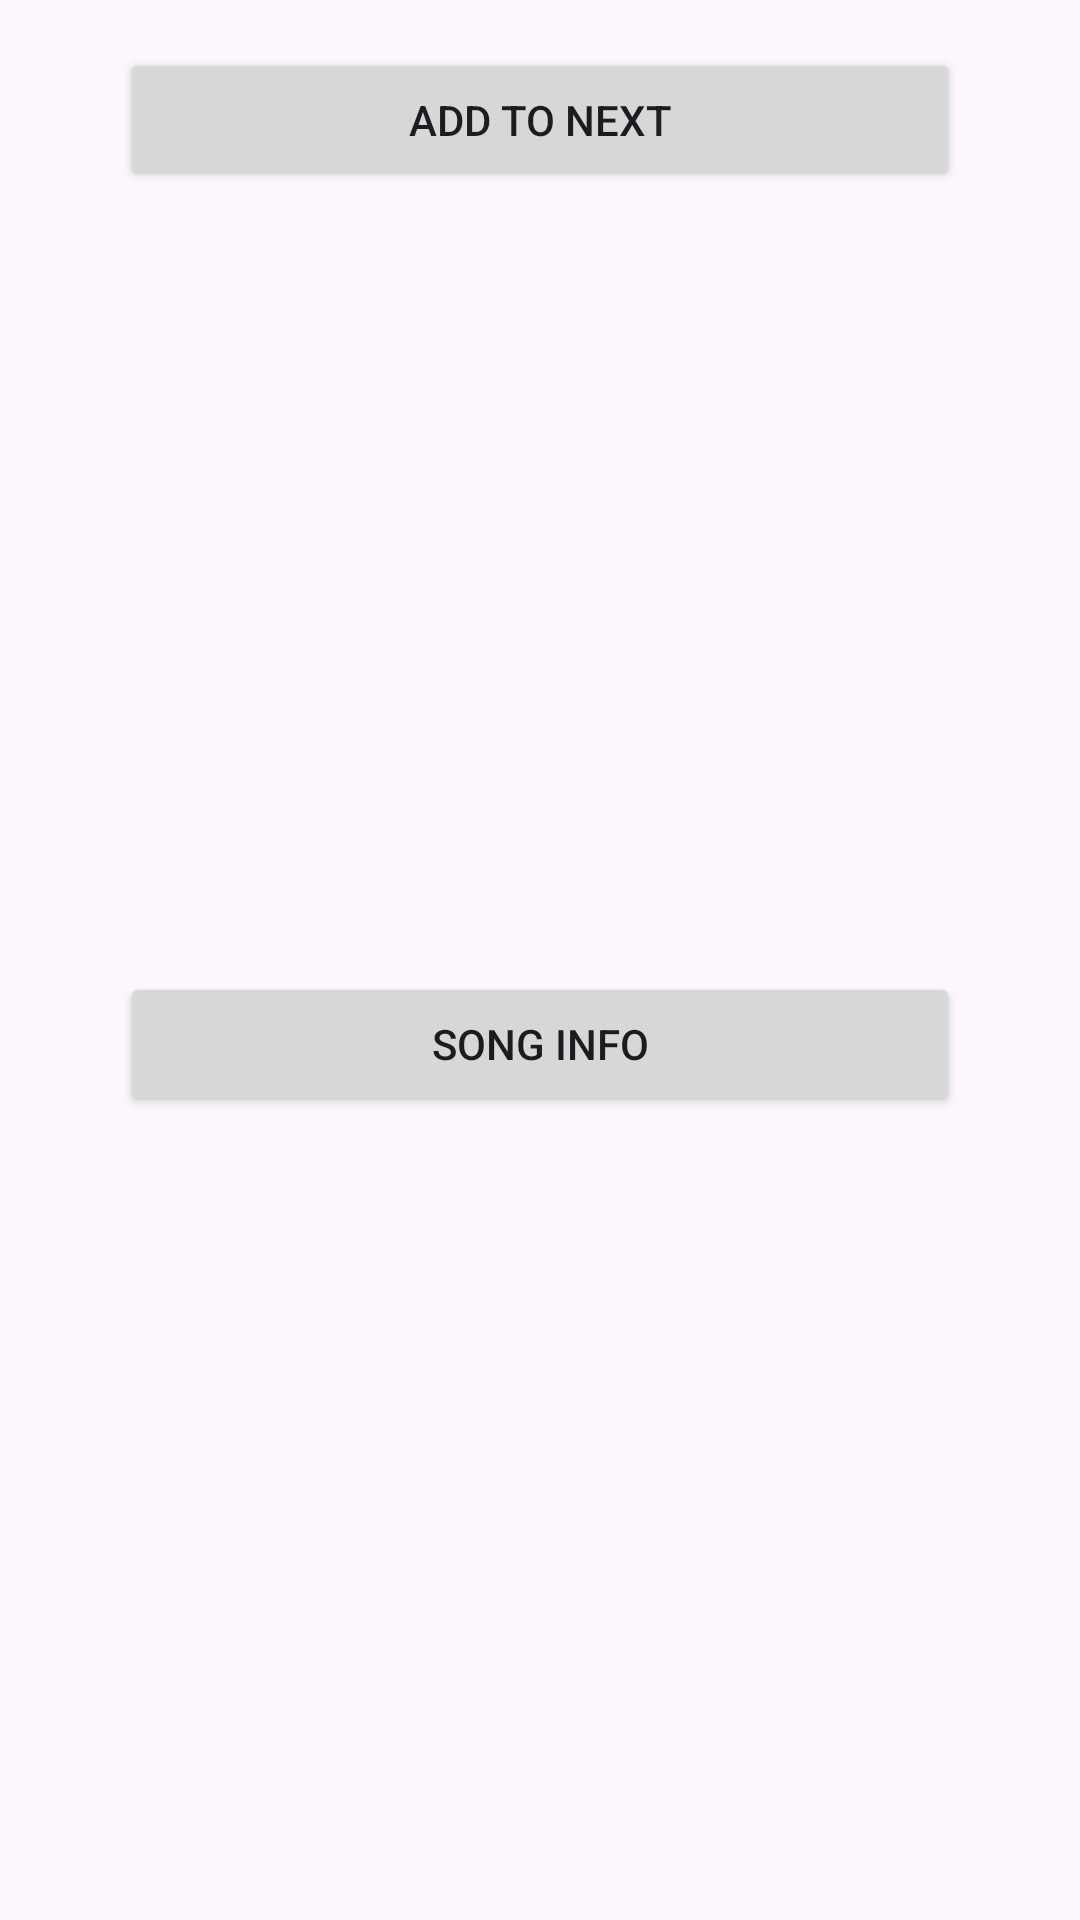

The Android layout XML behind this screen, and the referenced resources:
<!-- AndroidManifest.xml: application theme defaultTheme -->
<!-- res/layout/long_press_layout.xml -->
<?xml version="1.0" encoding="utf-8"?>
<layout xmlns:app="http://schemas.android.com/apk/res-auto"
    xmlns:android="http://schemas.android.com/apk/res/android">

    <data>

    </data>

    <androidx.constraintlayout.widget.ConstraintLayout
        android:id="@+id/longPressLayout"
        android:layout_width="match_parent"
        android:layout_height="wrap_content">

        <Button
            android:id="@+id/addToNextBtn"
            android:layout_width="0dp"
            android:layout_height="wrap_content"
            android:layout_marginStart="40dp"
            android:layout_marginTop="16dp"
            android:layout_marginEnd="40dp"
            android:text="Add to Next"
            app:layout_constraintEnd_toEndOf="parent"
            app:layout_constraintStart_toStartOf="parent"
            app:layout_constraintTop_toTopOf="parent" />

        <Button
            android:id="@+id/songInfoBtn"
            android:layout_width="0dp"
            android:layout_height="wrap_content"
            android:layout_marginStart="40dp"
            android:layout_marginTop="8dp"
            android:layout_marginEnd="40dp"
            android:layout_marginBottom="16dp"
            android:text="Song Info"
            app:layout_constraintBottom_toBottomOf="parent"
            app:layout_constraintEnd_toEndOf="parent"
            app:layout_constraintStart_toStartOf="parent"
            app:layout_constraintTop_toBottomOf="@+id/addToNextBtn" />
    </androidx.constraintlayout.widget.ConstraintLayout>

</layout>
<!-- resources referenced by this layout -->
<resources>
  <style name="defaultTheme" parent="Theme.Material3.DayNight.NoActionBar">
          <item name="themeColor">@color/seed</item>
          <item name="android:statusBarColor">?attr/themeColor</item>
          <item name="dialogBtnBackground">?attr/themeColor</item>
      </style>
  <color name="seed">#0659BD</color>
</resources>
